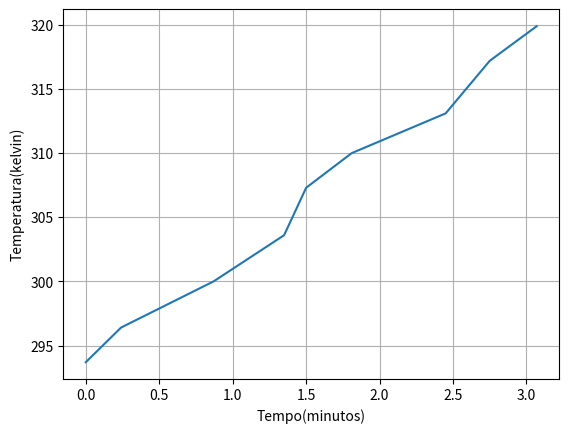

This chart was generated by the following Python code:



import matplotlib.pyplot as plt

lista_pontos=[20.7+273,23.4+273,27+273,30.6+273,34.3+273,37+273,40.1+273,44.2+273,46.9+273]

tempo=[0,0.24,0.87,1.35,1.50,1.81,2.45,2.75,3.07]



plt.plot(tempo,lista_pontos)
plt.xlabel("Tempo(minutos)")
plt.ylabel("Temperatura(kelvin)")
plt.grid(True)
plt.show()


